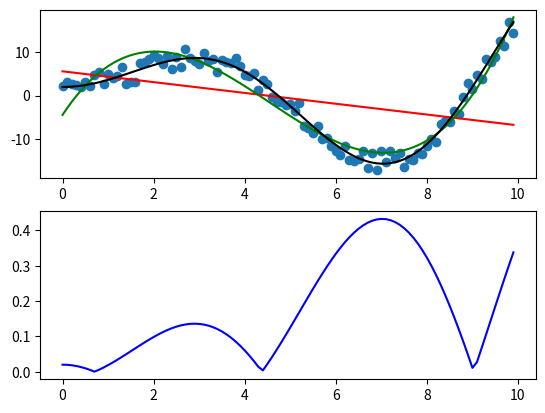

This chart was generated by the following Python code:
import numpy as np
import matplotlib.pyplot as plt
import scipy.stats as stats
import scipy.optimize as opt
import scipy.integrate as integrate

np.random.seed(0)

noise = 5
def f(x):
    delta = (np.random.rand(x.size) - 0.5) * noise
    return 2.5 * x * np.sin(0.7 * x) + 2 + delta

x = np.arange(0, 10, 0.1)
y = f(x)


def poly3(x, a,b,c,d):
    return a * x ** 3 + b * x ** 2 + c * x + d

def xsinx(x, a, b, c):
    return a * x * np.sin(b * x) + c

print(np.mean(y), np.std(y), np.median(y))

slope, intercept, rvalue, pvalue, stderr = stats.linregress(x, y)
weigths, loss = opt.curve_fit(poly3, x, y)
print(weigths)
weigths_xsinx, loss = opt.curve_fit(xsinx, x, y, bounds=([1,0,0],[3,1,3]))
print(weigths_xsinx)

def diff(x):
    return np.abs(2.5 * x * np.sin(0.7 * x) + 2 - (2.56 * x * np.sin(0.70 * x) + 1.98))

area, error = integrate.quad(np.sin,0, np.pi)
print(area, error)

area, error = integrate.quad(diff, 0, 10)
print(area, error)

plt.subplot(211)
plt.scatter(x, y)
plt.plot(x, slope * x + intercept, color="red")
plt.plot(x, poly3(x, weigths[0], weigths[1], weigths[2], weigths[3]), color="green")
plt.plot(x, xsinx(x, weigths_xsinx[0], weigths_xsinx[1], weigths_xsinx[2]), color="black")
plt.subplot(212)
plt.plot(x, diff(x), color="blue")
plt.show()
